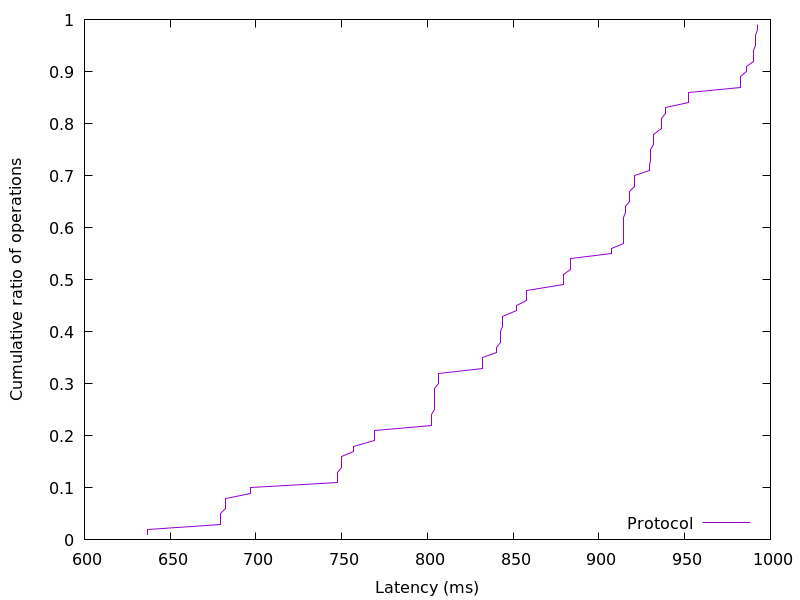

The table this chart was drawn from, first rows:
636.93184, 0.01
636.9, 0.02
679.5, 0.03
679.5, 0.04
679.5, 0.05
682.1, 0.06
682.1, 0.07
682.1, 0.08
696.9, 0.09
696.9, 0.1
747.6, 0.11
747.6, 0.12
747.6, 0.13
750, 0.14
750, 0.15
750, 0.16
757.1, 0.17
757.1, 0.18
768.9, 0.19
768.9, 0.2
768.9, 0.21
802.4, 0.22
802.4, 0.23
802.4, 0.24
803.9, 0.25
803.9, 0.26
803.9, 0.27
804.2, 0.28
804.2, 0.29
806.2, 0.3
806.2, 0.31
806.2, 0.32
832.3, 0.33
832.3, 0.34
832.3, 0.35
840.3, 0.36
840.3, 0.37
842.8, 0.38
842.8, 0.39
842.8, 0.4
843.5, 0.41
843.5, 0.42
843.5, 0.43
852.2, 0.44
852.2, 0.45
858, 0.46
858, 0.47
858, 0.48
879.4, 0.49
879.4, 0.5
879.4, 0.51
883.2, 0.52
883.2, 0.53
883.2, 0.54
907.2, 0.55
907.2, 0.56
914.3, 0.57
914.3, 0.58
914.3, 0.59
914.3, 0.6
914.3, 0.61
... 38 more rows
